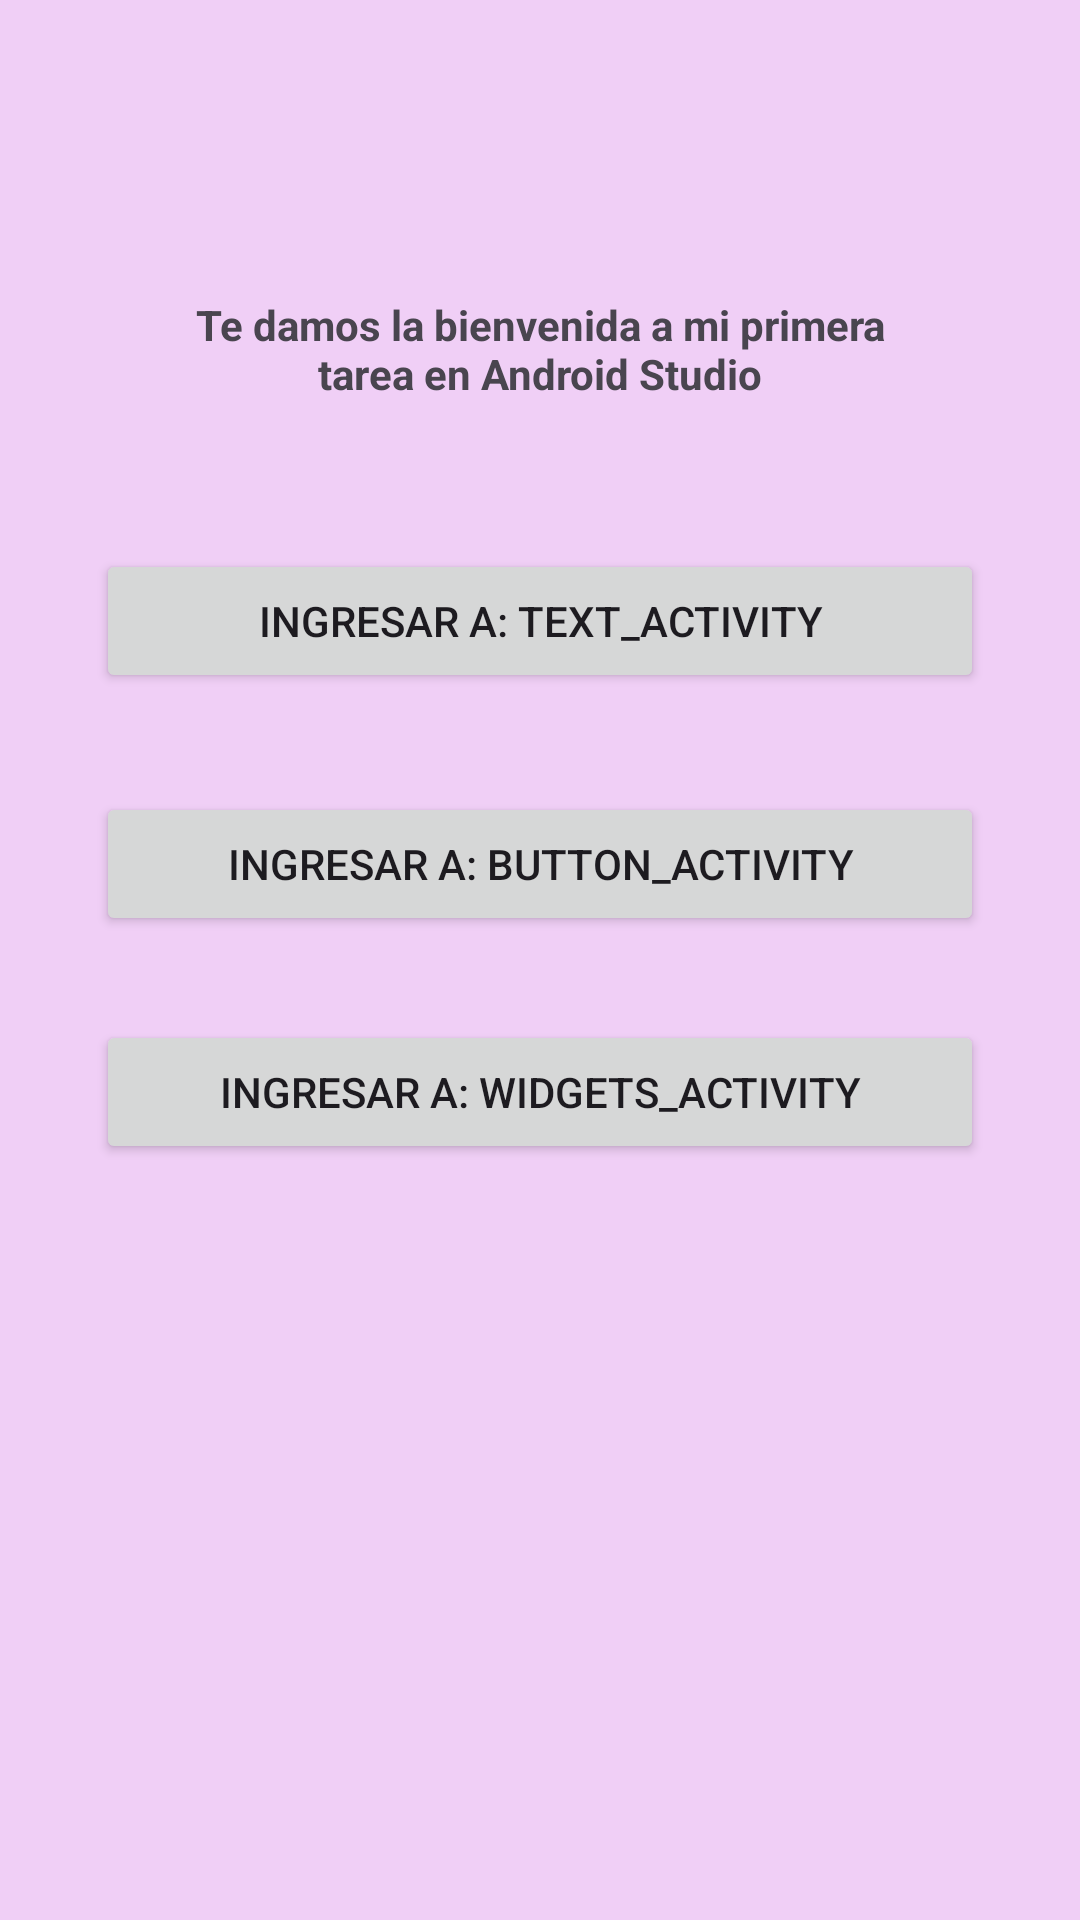

Write the Android layout XML for this screen, with the resource values it uses.
<!-- AndroidManifest.xml: application theme Theme.TareaActivitys -->
<!-- res/layout/activity_main.xml -->
<?xml version="1.0" encoding="utf-8"?>
<androidx.constraintlayout.widget.ConstraintLayout xmlns:android="http://schemas.android.com/apk/res/android"
    xmlns:app="http://schemas.android.com/apk/res-auto"
    xmlns:tools="http://schemas.android.com/tools"
    android:id="@+id/main"
    android:layout_width="match_parent"
    android:layout_height="match_parent"
    android:background="#F0CFF6"
    tools:context=".MainActivity">

    <TextView
        android:id="@+id/textView2"
        android:layout_width="243dp"
        android:layout_height="68dp"
        android:layout_marginStart="32dp"
        android:layout_marginTop="32dp"
        android:layout_marginEnd="32dp"
        android:layout_marginBottom="32dp"
        android:text="@string/text_principal"
        android:textAlignment="center"
        android:textStyle="normal|bold"
        app:layout_constraintBottom_toBottomOf="parent"
        app:layout_constraintEnd_toEndOf="parent"
        app:layout_constraintStart_toStartOf="parent"
        app:layout_constraintTop_toTopOf="parent"
        app:layout_constraintVertical_bias="0.131" />

    <Button
        android:id="@+id/button2"
        android:layout_width="0dp"
        android:layout_height="wrap_content"
        android:layout_marginStart="32dp"
        android:layout_marginTop="28dp"
        android:layout_marginEnd="32dp"
        android:onClick="irAActivityWidgets"
        android:text="@string/btn_text3"
        app:layout_constraintEnd_toEndOf="parent"
        app:layout_constraintHorizontal_bias="0.0"
        app:layout_constraintStart_toStartOf="parent"
        app:layout_constraintTop_toBottomOf="@+id/button" />

    <Button
        android:id="@+id/btn_Text"
        android:layout_width="0dp"
        android:layout_height="wrap_content"
        android:layout_marginStart="32dp"
        android:layout_marginTop="16dp"
        android:layout_marginEnd="32dp"
        android:layout_marginBottom="16dp"
        android:onClick="irAActivityText"
        android:text="@string/btn_text1"
        app:layout_constraintBottom_toBottomOf="parent"
        app:layout_constraintEnd_toEndOf="parent"
        app:layout_constraintHorizontal_bias="0.0"
        app:layout_constraintStart_toStartOf="parent"
        app:layout_constraintTop_toTopOf="parent"
        app:layout_constraintVertical_bias="0.298" />

    <Button
        android:id="@+id/button"
        android:layout_width="0dp"
        android:layout_height="wrap_content"
        android:layout_marginStart="32dp"
        android:layout_marginTop="32dp"
        android:layout_marginEnd="32dp"
        android:layout_marginBottom="32dp"
        android:onClick="irAActivityButton"
        android:text="@string/btn_tex2"
        app:layout_constraintBottom_toBottomOf="parent"
        app:layout_constraintEnd_toEndOf="parent"
        app:layout_constraintHorizontal_bias="0.0"
        app:layout_constraintStart_toStartOf="parent"
        app:layout_constraintTop_toBottomOf="@+id/btn_Text"
        app:layout_constraintVertical_bias="0.003" />

</androidx.constraintlayout.widget.ConstraintLayout>
<!-- resources referenced by this layout -->
<resources>
  <string name="btn_tex2">Ingresar a: Button_Activity</string>
  <string name="btn_text1">Ingresar a: Text_Activity</string>
  <string name="btn_text3">Ingresar a: Widgets_Activity</string>
  <string name="text_principal">Te damos la bienvenida a mi primera tarea en Android Studio</string>
  <style name="Theme.TareaActivitys" parent="Base.Theme.TareaActivitys" />
  <style name="Base.Theme.TareaActivitys" parent="Theme.Material3.DayNight.NoActionBar">
          
          
      </style>
</resources>
